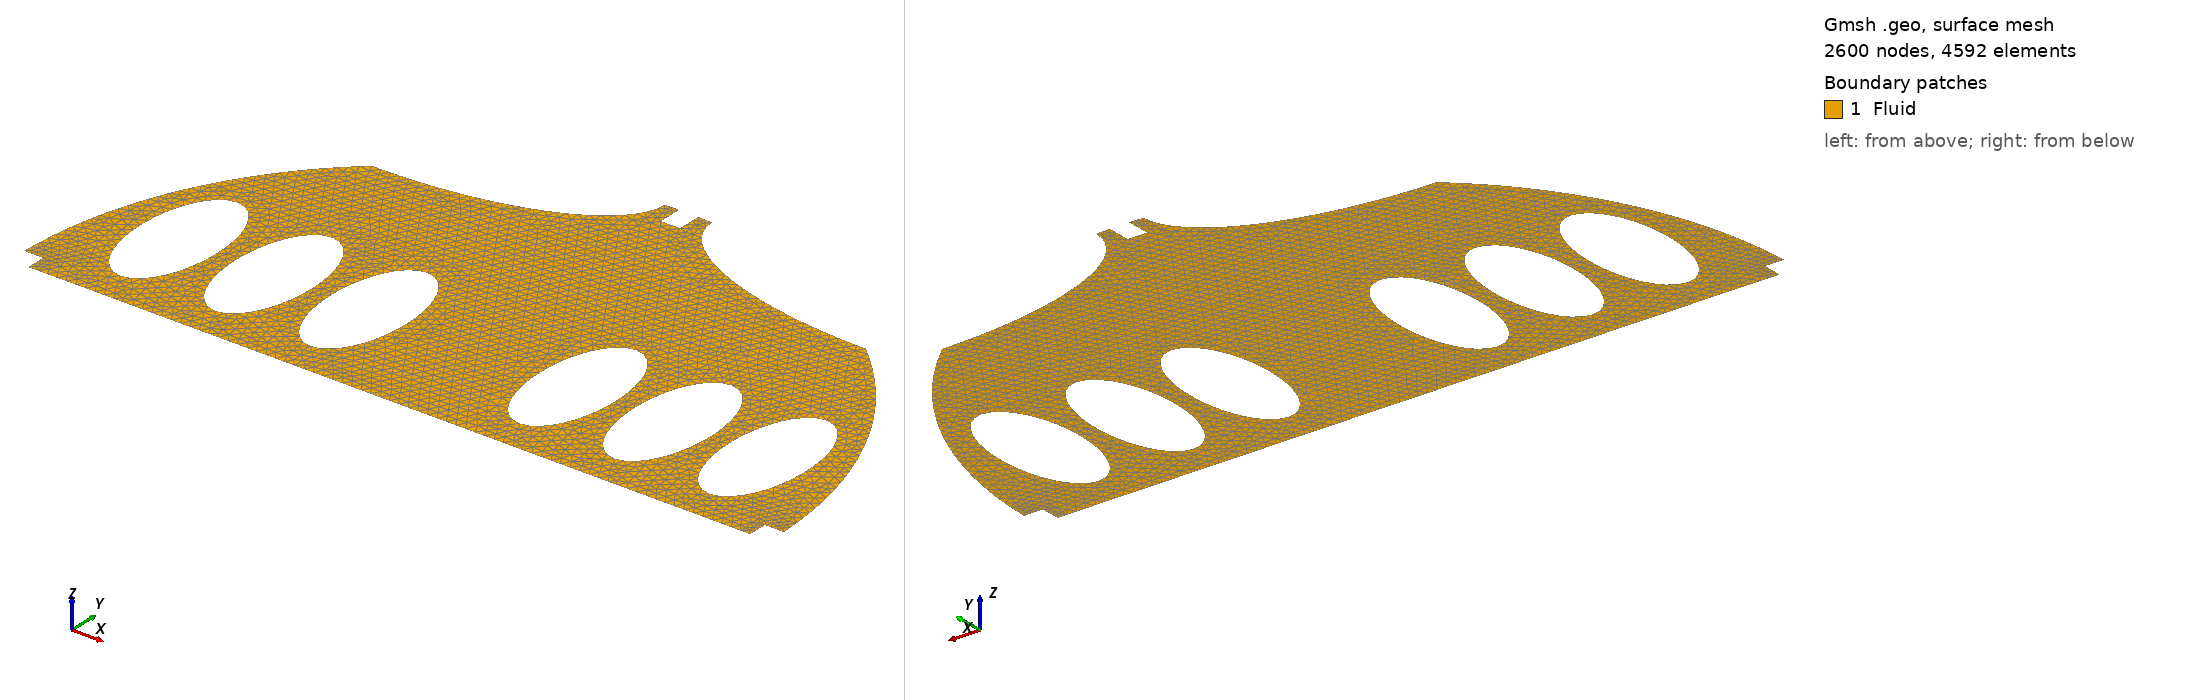

Gmsh geometry script, surface-meshed: 2600 nodes, 4592 surface elements. Boundary patches (legend numbers): 1 Fluid. Left view from above one corner, right view from below the opposite corner. Legend entries are the model's physical surfaces. The drawing asked Gmsh for element sizes between 1% and 20% of the model's largest extent; the script's own settings can give other sizes.

=== cabin2d.geo (drawn) ===

h = 0.05;
r1 = h/2;
Point(1) = {-1.9, -0.05, 0, h};
Point(2) = {1.9, -0.05, 0, h};
Point(3) = {1.9, 0.05, 0, h/2};
Point(4) = {1.9993749, 0.05, 0, h};
Point(5) = {1.812616, 0.845236, 0, h};
Point(6) = {1.3, 1.519868, 0, h};
Point(7) = {0.46915, 2, 0, h};
Point(8) = {0.125, 1.996089, 0, h};
Point(9) = {0.05, 1.9993749, 0, h};
Point(10) = {0, 2, 0, h};
Point(11) = {-1.9, 0.05, 0, h/2};
Point(12) = {-1.9993749, 0.05, 0, h};
Point(13) = {-1.812616, 0.845236, 0, h};
Point(14) = {-1.3, 1.519868, 0, h};
Point(15) = {-0.46915, 2, 0, h};
Point(16) = {-0.125, 1.996089, 0, h};
Point(17) = {-0.05, 1.9993749, 0, h};
Point(18) = {-1.3, 2, 0, h};
Point(19) = {1.3, 2, 0, h};
Point(20) = {0, 0, 0, h};
Point(21) = {0.05, 1.875, 0, h};
Point(22) = {-0.05, 1.875, 0, h};
Point(23) = {-1.55, 0.525, 0, h};
Point(24) = {-1.55, 0.8, 0, h};
Point(25) = {-1.55, 0.925, 0, h};
Point(26) = {-1.55, 0.125, 0, h};
Point(27) = {-1.35, 0.525, 0, h};
Point(28) = {-1.75, 0.525, 0, h};
Point(29) = {-1.05, 0.525, 0, h};
Point(30) = {-1.05, 0.8, 0, h};
Point(31) = {-1.05, 0.925, 0, h};
Point(32) = {-1.05, 0.125, 0, h};
Point(33) = {-0.85, 0.525, 0, h};
Point(34) = {-1.25, 0.525, 0, h};
Point(35) = {-0.55, 0.525, 0, h};
Point(36) = {-0.55, 0.8, 0, h};
Point(37) = {-0.55, 0.925, 0, h};
Point(38) = {-0.55, 0.125, 0, h};
Point(39) = {-0.35, 0.525, 0, h};
Point(40) = {-0.75, 0.525, 0, h};
Point(41) = {0.55, 0.525, 0, h};
Point(42) = {0.55, 0.8, 0, h};
Point(43) = {0.55, 0.925, 0, h};
Point(44) = {0.55, 0.125, 0, h};
Point(45) = {0.75, 0.525, 0, h};
Point(46) = {0.35, 0.525, 0, h};
Point(47) = {1.05, 0.525, 0, h};
Point(48) = {1.05, 0.8, 0, h};
Point(49) = {1.05, 0.925, 0, h};
Point(50) = {1.05, 0.125, 0, h};
Point(51) = {1.25, 0.525, 0, h};
Point(52) = {0.85, 0.525, 0, h};
Point(53) = {1.55, 0.525, 0, h};
Point(54) = {1.55, 0.8, 0, h};
Point(55) = {1.55, 0.925, 0, h};
Point(56) = {1.55, 0.125, 0, h};
Point(57) = {1.75, 0.525, 0, h};
Point(58) = {1.35, 0.525, 0, h};
Point(59) = {-1.9993749, -0.05, 0, h};
Point(62) = {1.9993749, -0.05, 0, h};

Line(1) = {1, 2};
Line(2) = {2, 3};
Line(3) = {3, 4};
Line(4) = {11, 1};
Line(5) = {12, 11};
Circle(6) = {4, 20, 6};
Ellipse(7) = {6, 19, 7, 8};
Circle(8) = {8, 20, 9};
Circle(9) = {14, 20, 12};
Ellipse(10) = {16, 18, 15, 14};
Circle(11) = {17, 20, 16};
Line(12) = {9, 21};
Line(13) = {21, 22};
Line(14) = {22, 17};
Circle(15) = {6, 20, 8};
Circle(16) = {9, 20, 17};
Circle(17) = {16, 20, 14};
Ellipse(18) = {26, 23, 24, 27};
Ellipse(19) = {27, 23, 24, 25};
Ellipse(20) = {25, 23, 24, 28};
Ellipse(21) = {28, 23, 24, 26};
Ellipse(22) = {32, 29, 30, 33};
Ellipse(23) = {33, 29, 30, 31};
Ellipse(24) = {31, 29, 30, 34};
Ellipse(25) = {34, 29, 30, 32};
Ellipse(26) = {38, 35, 36, 39};
Ellipse(27) = {39, 35, 36, 37};
Ellipse(28) = {37, 35, 36, 40};
Ellipse(29) = {40, 35, 36, 38};
Ellipse(30) = {44, 41, 42, 45};
Ellipse(31) = {45, 41, 42, 43};
Ellipse(32) = {43, 41, 42, 46};
Ellipse(33) = {46, 41, 42, 44};
Ellipse(34) = {50, 47, 48, 51};
Ellipse(35) = {51, 47, 48, 49};
Ellipse(36) = {49, 47, 48, 52};
Ellipse(37) = {52, 47, 48, 50};
Ellipse(38) = {56, 53, 54, 57};
Ellipse(39) = {57, 53, 54, 55};
Ellipse(40) = {55, 53, 54, 58};
Ellipse(41) = {58, 53, 54, 56};
Line(42) = {59, 1};
Line(43) = {2, 62};
Circle(44) = {12, 20, 59};
Circle(50) = {62, 20, 4};

Line Loop(8) = {1, 2, 3, 6, 7, 8, 12, 13, 14, 11, 10, 9, 5, 4, -21, -20, -19, -18, -25, -24, -23, -22, -29, -28, -27, -26, -33, -32, -31, -30, -37, -36, -35, -34, -41, -40, -39, -38};
Plane Surface(8) = {8};

Physical Line("passengers") = {18,19,20,21,22,23,24,25,26,27,28,29,30,31,32,33,34,35,36,37,38,39,40,41};
Physical Line("walls") = {1,6, 7, 8, 9, 10, 11,12,14,5,3};
Physical Line("outlet1") = {4};
Physical Line("outlet2") = {2};
Physical Line("inlet") = {13};

Physical Surface("Fluid") = {8};
